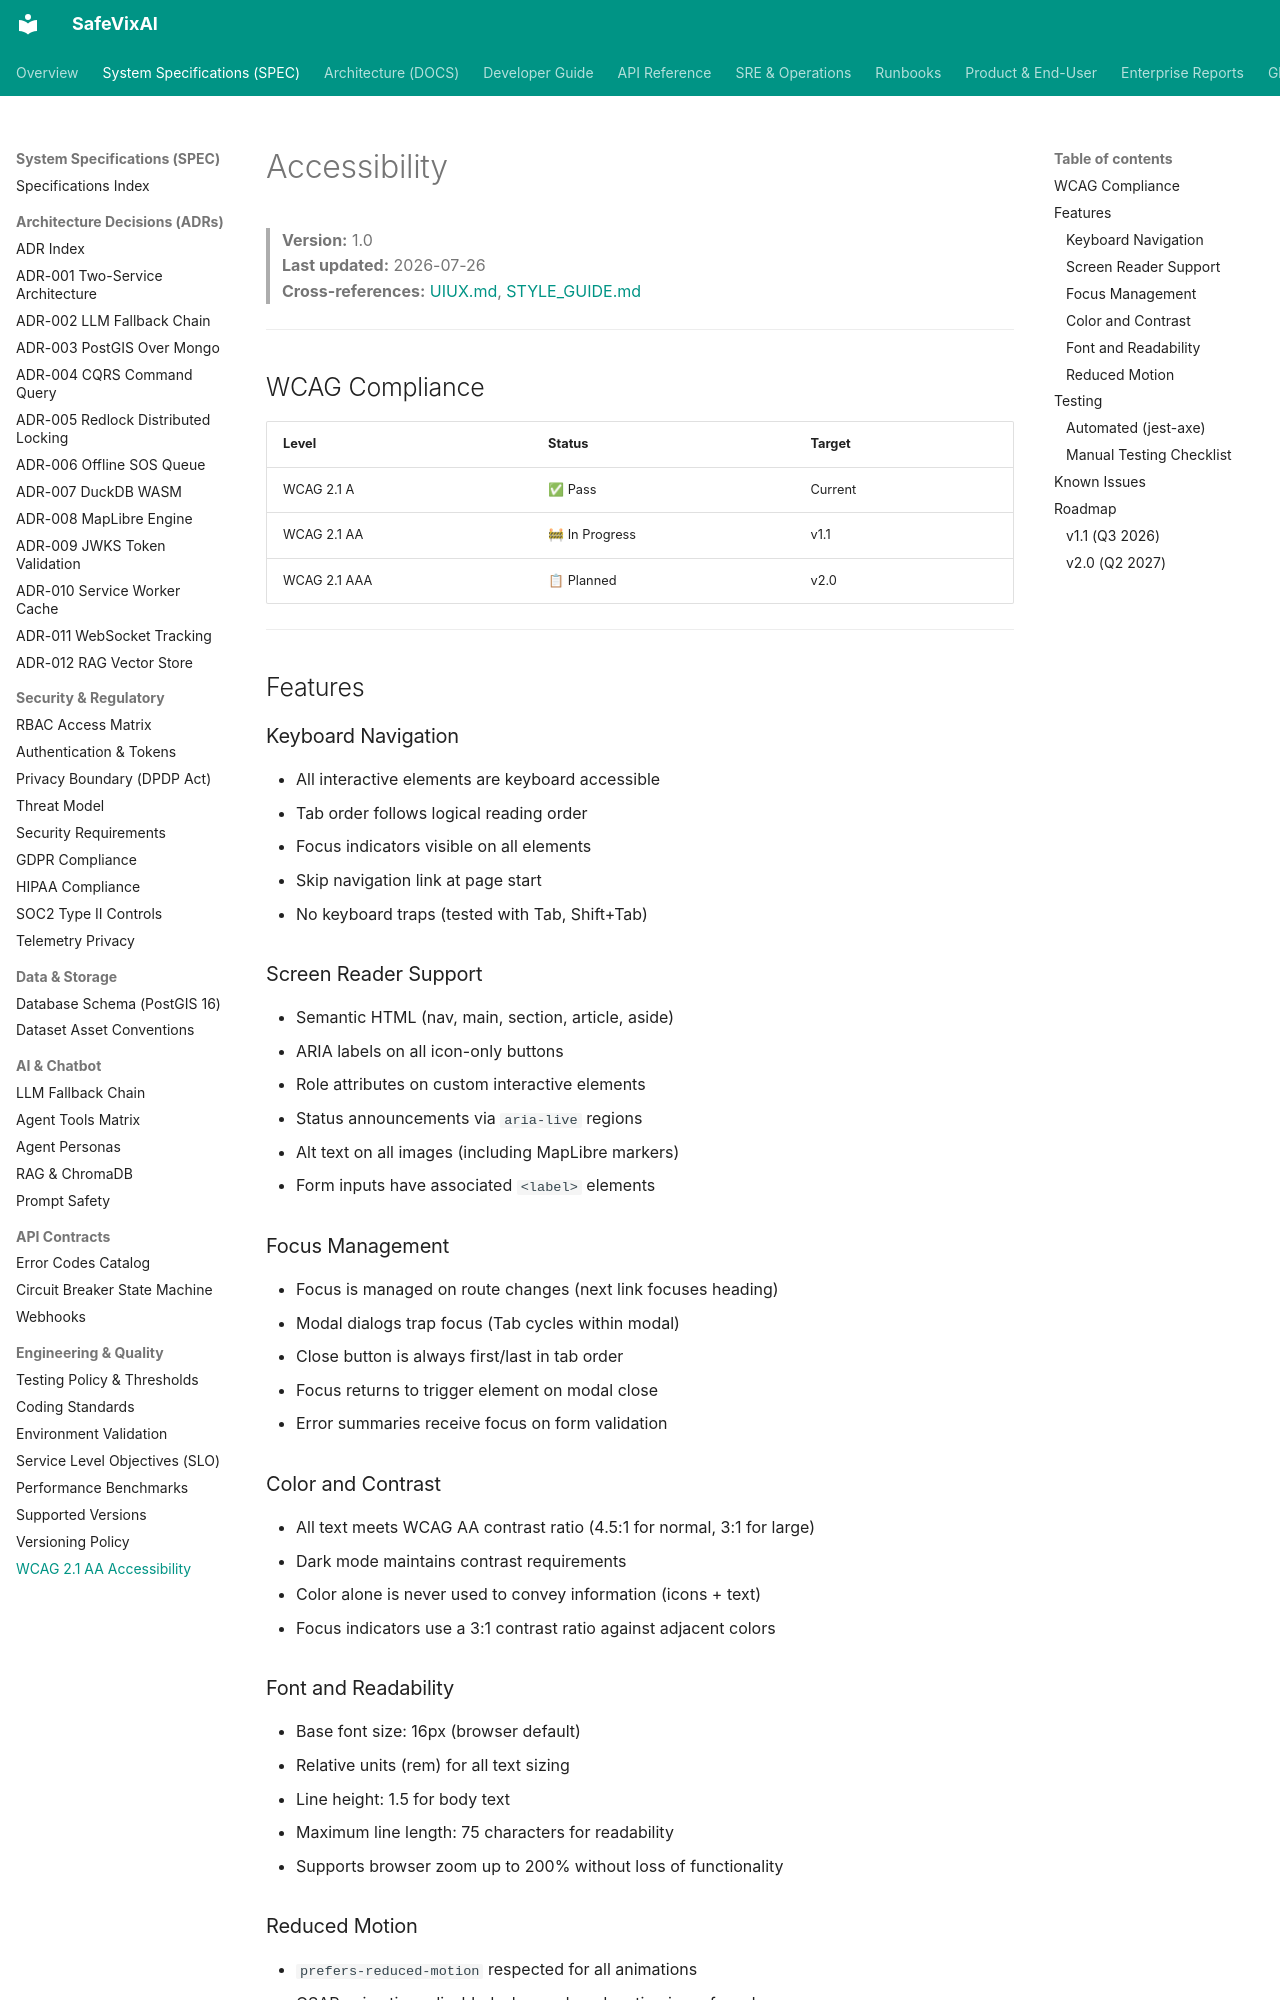

repository: SafeVixAI/SafeVixAI · page: spec/engineering/wcag_compliance.spec/index.html · generator: mkdocs

# Accessibility

> **Version:** 1.0  
> **Last updated:** 2026-07-26  
> **Cross-references:** [UIUX.md](../../product/uiux_product_overview.md), [STYLE_GUIDE.md](../../developer-guide/style_guide.md)

---

## WCAG Compliance

| Level | Status | Target |
|-------|--------|--------|
| WCAG 2.1 A | ✅ Pass | Current |
| WCAG 2.1 AA | 🚧 In Progress | v1.1 |
| WCAG 2.1 AAA | 📋 Planned | v2.0 |

---

## Features

### Keyboard Navigation
- All interactive elements are keyboard accessible
- Tab order follows logical reading order
- Focus indicators visible on all elements
- Skip navigation link at page start
- No keyboard traps (tested with Tab, Shift+Tab)

### Screen Reader Support
- Semantic HTML (nav, main, section, article, aside)
- ARIA labels on all icon-only buttons
- Role attributes on custom interactive elements
- Status announcements via `aria-live` regions
- Alt text on all images (including MapLibre markers)
- Form inputs have associated `<label>` elements

### Focus Management
- Focus is managed on route changes (next link focuses heading)
- Modal dialogs trap focus (Tab cycles within modal)
- Close button is always first/last in tab order
- Focus returns to trigger element on modal close
- Error summaries receive focus on form validation

### Color and Contrast
- All text meets WCAG AA contrast ratio (4.5:1 for normal, 3:1 for large)
- Dark mode maintains contrast requirements
- Color alone is never used to convey information (icons + text)
- Focus indicators use a 3:1 contrast ratio against adjacent colors

### Font and Readability
- Base font size: 16px (browser default)
- Relative units (rem) for all text sizing
- Line height: 1.5 for body text
- Maximum line length: 75 characters for readability
- Supports browser zoom up to 200% without loss of functionality
